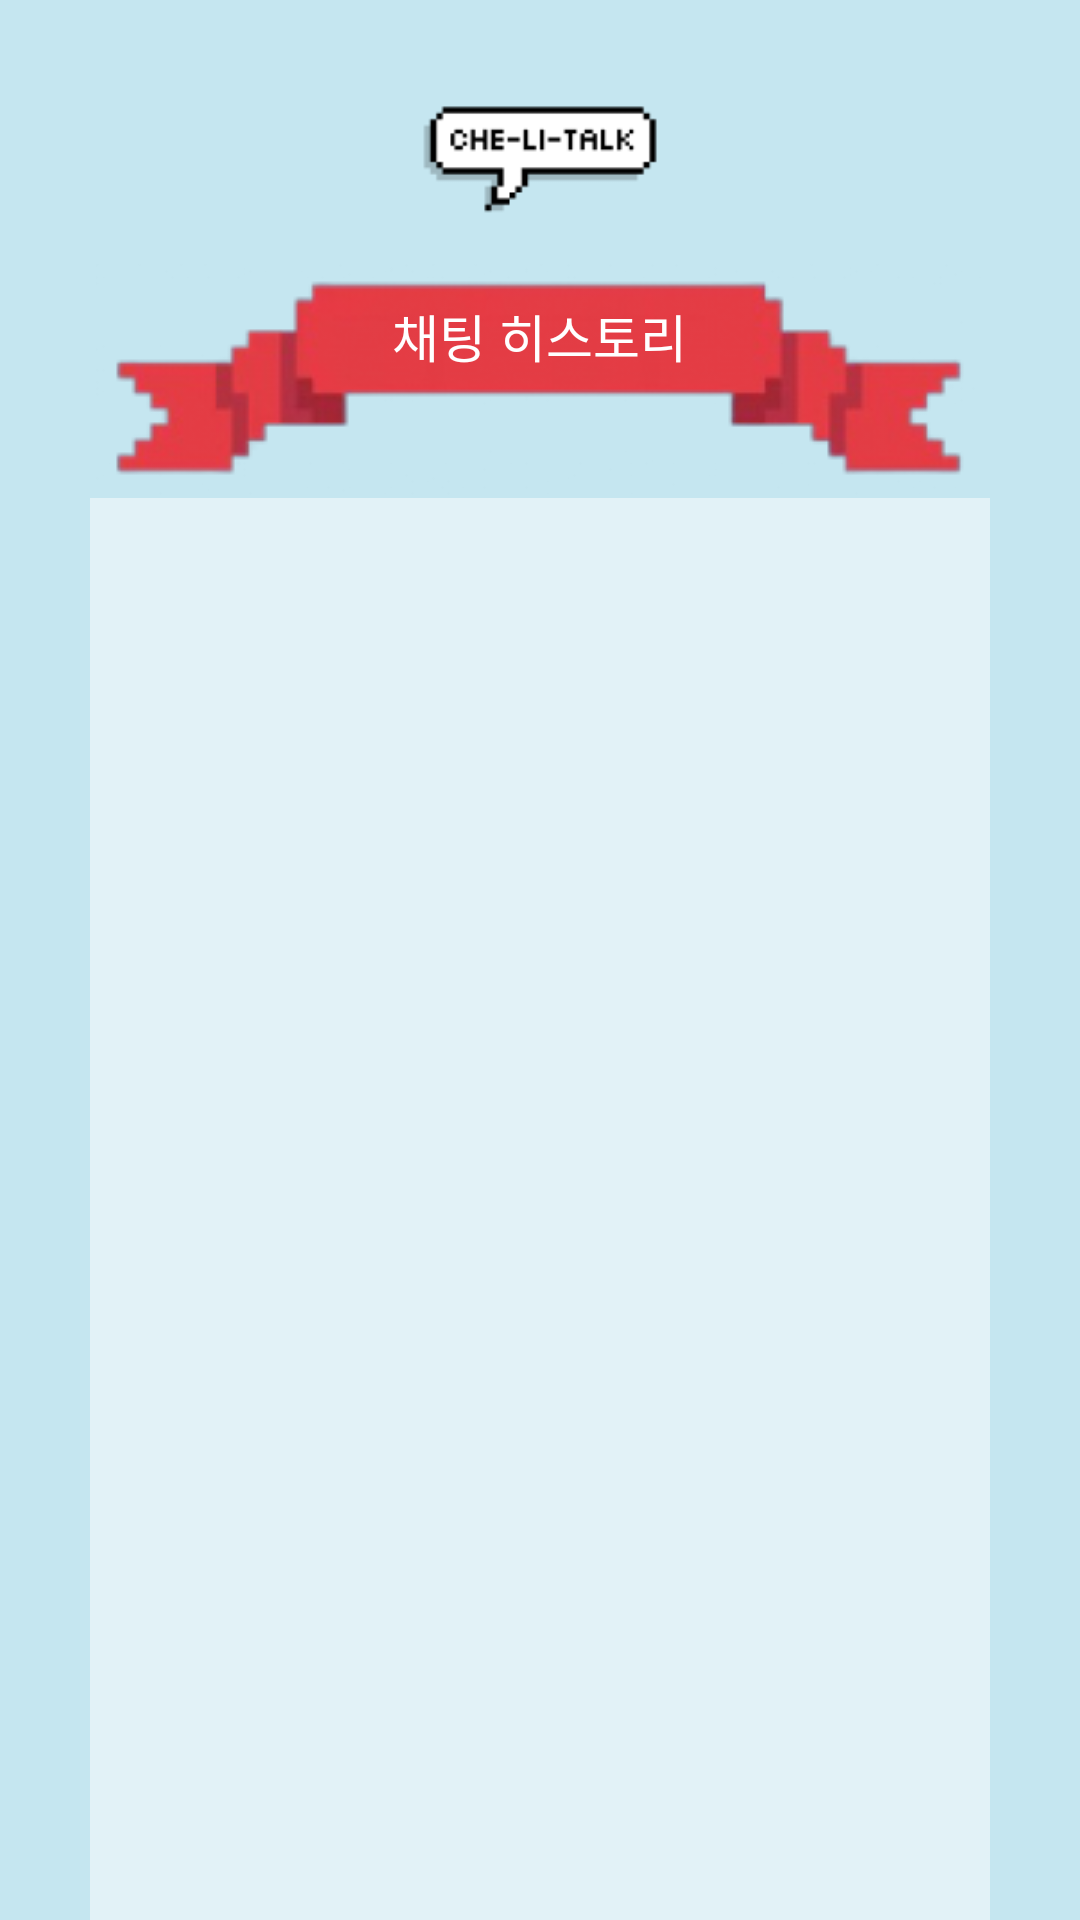

Write the Android layout XML for this screen, with the resource values it uses.
<!-- AndroidManifest.xml: application theme Theme.Chelitalk -->
<!-- res/layout/activity_history.xml -->
<?xml version="1.0" encoding="utf-8"?>
<LinearLayout xmlns:android="http://schemas.android.com/apk/res/android"
    xmlns:app="http://schemas.android.com/apk/res-auto"
    xmlns:tools="http://schemas.android.com/tools"
    android:id="@+id/main"
    android:layout_width="match_parent"
    android:layout_height="match_parent"
    android:orientation="vertical"
    android:layout_gravity="center"
    android:background="#C5E6F0"
    tools:context=".activity.english.HistoryActivity">

    <FrameLayout
        android:layout_width="80dp"
        android:layout_height="wrap_content"
        android:layout_gravity="center"
        android:layout_marginTop="20dp">

        <ImageView
            android:id="@+id/goToHome"
            android:layout_width="wrap_content"
            android:layout_height="wrap_content"
            android:src="@drawable/logo_bubble"
            />

    </FrameLayout>
    <FrameLayout
        android:layout_width="wrap_content"
        android:layout_height="wrap_content"
        android:layout_gravity="center">

        <ImageView
            android:layout_width="wrap_content"
            android:layout_height="wrap_content"
            android:layout_gravity="center"
            android:src="@drawable/ribbon" />

        <TextView
            android:layout_width="wrap_content"
            android:layout_height="wrap_content"
            android:textSize="17sp"
            android:layout_gravity="center"
            android:layout_marginBottom="15dp"
            android:fontFamily="@font/galmuri9"
            android:text="채팅 히스토리"
            android:textColor="@color/white"/>
    </FrameLayout>

    <androidx.recyclerview.widget.RecyclerView
        android:id="@+id/historyRecyclerView"
        android:layout_width="300dp"
        android:layout_height="550dp"
        android:layout_gravity="center"
        android:padding="20dp"
        android:background="@color/box"
        android:scrollbars="vertical" />
</LinearLayout>
<!-- resources referenced by this layout -->
<resources>
  <color name="box">#80FFFFFF</color>
  <color name="white">#FFFFFFFF</color>
  <!-- drawable logo_bubble: png bitmap (drawable, 1229 bytes) -->
  <!-- drawable ribbon: png bitmap (drawable, 14452 bytes) -->
  <style name="Theme.Chelitalk" parent="Theme.AppCompat.Light">
          <item name="windowNoTitle">true</item>
      </style>
</resources>
